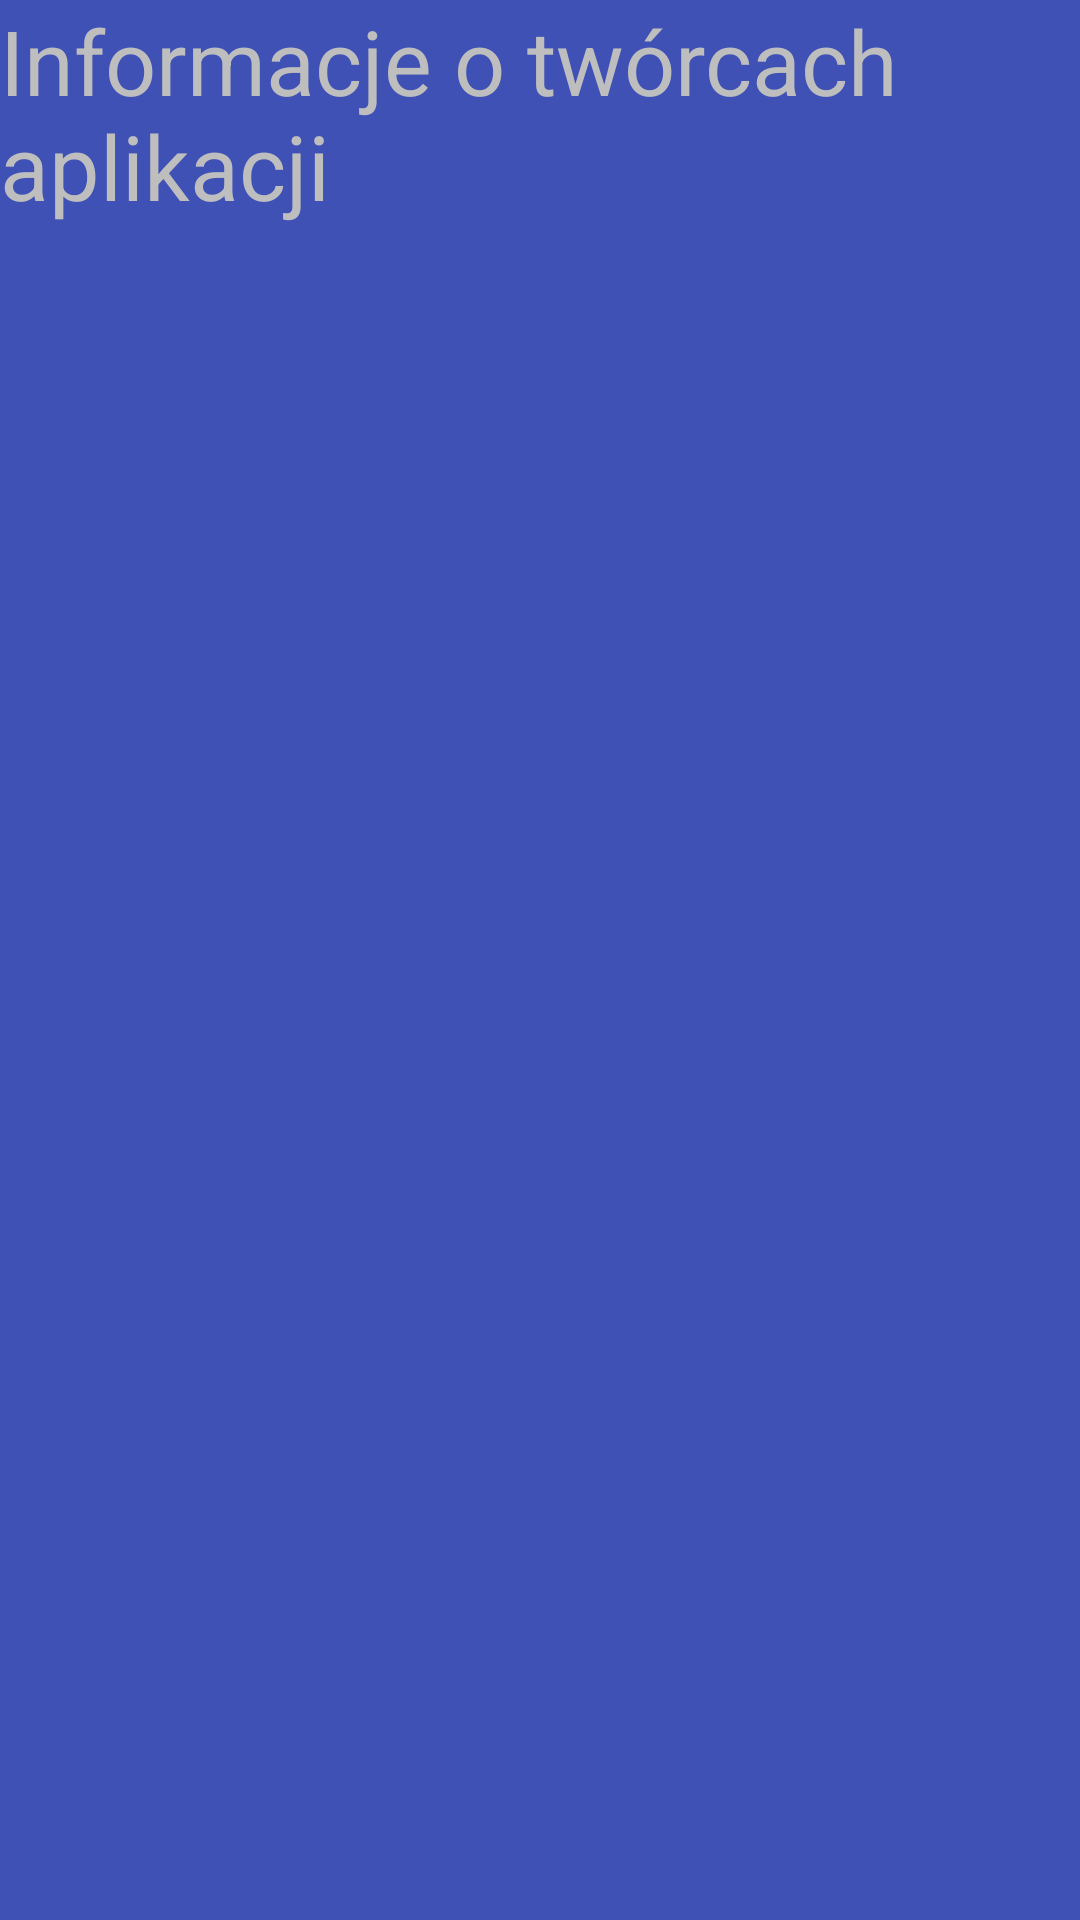

Produce the Android XML layout that renders to this screen, including the resource entries it uses.
<!-- AndroidManifest.xml: application theme android:Theme.NoTitleBar.Fullscreen -->
<!-- res/layout/activity_about.xml -->
<?xml version="1.0" encoding="utf-8"?>
<RelativeLayout xmlns:android="http://schemas.android.com/apk/res/android"
    android:layout_width="match_parent" android:layout_height="match_parent"
    android:background="@color/colorPrimary">


    <TextView
        android:layout_width="wrap_content"
        android:layout_height="wrap_content"
        android:text="Informacje o twórcach aplikacji"
        android:textSize="30dp"
        android:id="@+id/textView3"
        android:layout_alignParentTop="true"
        android:layout_centerHorizontal="true"

        />
</RelativeLayout>
<!-- resources referenced by this layout -->
<resources>
  <color name="colorPrimary">#3F51B5</color>
</resources>
